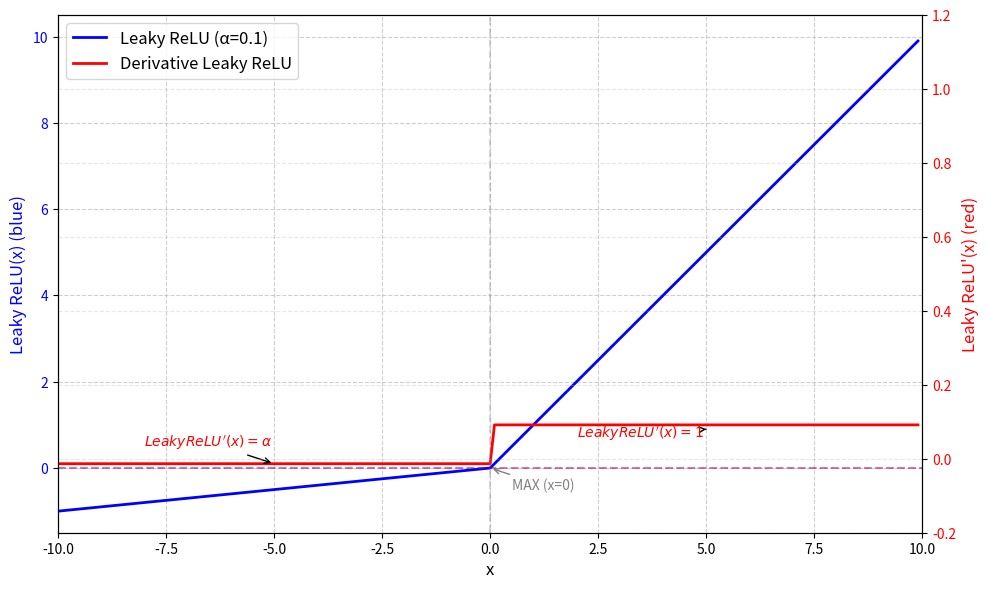

Here is the Python script that generated this plot:
import numpy as np
import matplotlib.pyplot as plt
import os

# 定义Leaky ReLU函数
def leaky_relu(x, alpha=0.1):
    return np.where(x > 0, x, alpha * x)

# 定义Leaky ReLU的导函数
def leaky_relu_derivative(x, alpha=0.1):
    return np.where(x > 0, 1, alpha)

# 生成x值范围（-10到10之间，步长0.1）
x = np.arange(-10, 10, 0.1)

# 计算对应的函数值
alpha = 0.1  # 泄漏系数
y_leaky_relu = leaky_relu(x, alpha)
y_derivative = leaky_relu_derivative(x, alpha)

# 创建图形和坐标轴
plt.figure(figsize=(10, 6), dpi=120)  # 设置更高的DPI以获得更好的分辨率

# 在同一坐标系中绘制两条曲线
plt.plot(x, y_leaky_relu, 'b-', linewidth=2, label='Leaky ReLU (α=0.1)')
plt.plot(x, y_derivative, 'r-', linewidth=2, label='Derivative Leaky ReLU')

# 添加图例和标题
plt.legend(loc='best', fontsize=12)
plt.grid(True, linestyle='--', alpha=0.6)
plt.xlabel('x', fontsize=12)

# 添加关键参考线
plt.axhline(y=0, color='b', linestyle='--', alpha=0.3)  # 零点
plt.axhline(y=0, color='r', linestyle='--', alpha=0.3)  # 导函数的渐近线
plt.axvline(x=0, color='gray', linestyle='--', alpha=0.3)  # 添加垂直参考线

# 标记导函数的不同区域
plt.annotate('$LeakyReLU\'(x) = α$', xy=(-5, 0.1), xytext=(-8, 0.5),
             arrowprops=dict(arrowstyle='->', color='black'), color='red', fontsize=10)
plt.annotate('$LeakyReLU\'(x) = 1$', xy=(5, 0.9), xytext=(2, 0.7),
             arrowprops=dict(arrowstyle='->', color='black'), color='red', fontsize=10)

# 标记函数的不连续点
plt.annotate('MAX (x=0)', xy=(0, 0), xytext=(0.5, -0.5),
             arrowprops=dict(arrowstyle='->', color='gray'), color='gray', fontsize=10)

# 设置坐标轴范围
plt.xlim(-10, 10)
plt.ylim(-1.5, 10.5)  # 值域为[-∞,∞)，这里设置为-1.5到10.5

# 添加双Y轴标签
plt.ylabel('Leaky ReLU(x) (blue)', color='b', fontsize=12)
plt.tick_params(axis='y', labelcolor='b')

# 添加第二个Y轴用于导函数
ax2 = plt.gca().twinx()
ax2.set_ylabel('Leaky ReLU\'(x) (red)', color='r', fontsize=12)
ax2.tick_params(axis='y', labelcolor='r')
ax2.set_ylim(-0.2, 1.2)  # 导函数的Y轴范围

# 添加网格和调整布局
plt.grid(True, linestyle='--', alpha=0.3)
plt.tight_layout()

# 保存图像到本地
output_dir = os.path.join(os.path.expanduser('~'), 'Downloads')  # 保存到用户下载目录
if not os.path.exists(output_dir):
    os.makedirs(output_dir)

output_path = os.path.join(output_dir, 'leaky_relu_and_derivative.png')

# 以高分辨率保存图像
dpi = 300  # 设置高DPI值
plt.savefig(output_path, dpi=dpi, bbox_inches='tight')

# 计算图像分辨率（像素）
width_inches, height_inches = plt.gcf().get_size_inches()
width_pixels = int(width_inches * dpi)
height_pixels = int(height_inches * dpi)

# 显示保存信息
print(f"图像已保存至: {output_path}")
print(f"图像分辨率: {width_pixels} × {height_pixels} 像素 (DPI={dpi})")
print(f"文件大小: {os.path.getsize(output_path)/1024:.2f} KB")

# 显示图像
plt.show()